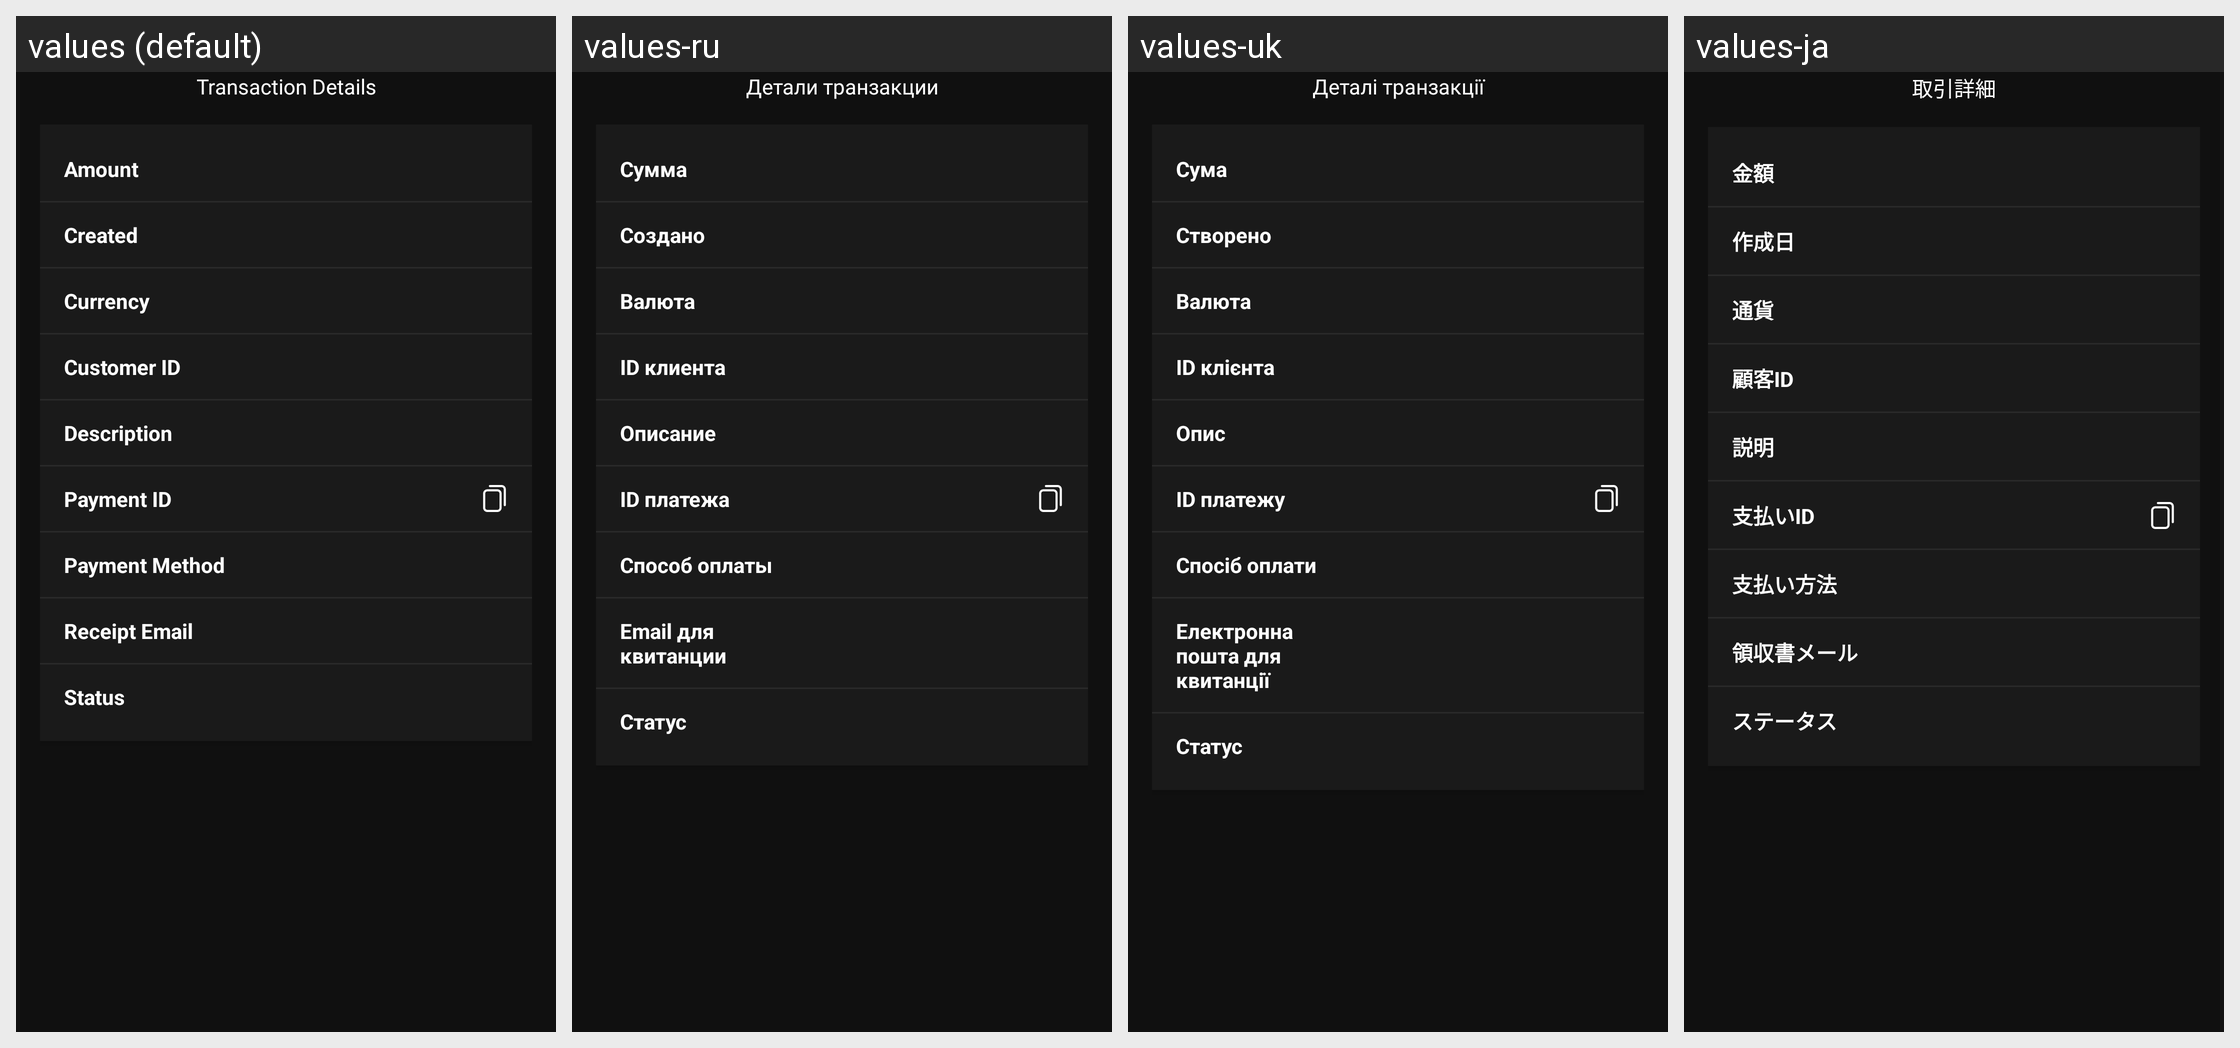

The Android screen above is rendered under several locales of the same app. Produce the string resources it draws, with the default and per-locale values.
Android screen res/layout/activity_transaction_detail_screen.xml rendered under 4 locales, left to right: values (default), values-ru, values-uk, values-ja. Device: Nexus 5 (rendered at 1080×1920; each locale shown at half size, 540×960, under a caption strip naming it); theme AppTheme.
Other locales in the repository, not shown: values-da, values-de, values-el, values-es, values-fr, values-hi, values-it, values-ko, values-sv, values-th, values-tr, values-vi, values-zh.
Strings drawn on this screen, with the default value and each locale's value (text and hints the layout hard-codes, and strings that could not be matched under every locale, appear in the picture but are not listed):

transection_details
  values: Transaction Details
  values-ru: Детали транзакции
  values-uk: Деталі транзакції
  values-ja: 取引詳細

amount
  values: Amount
  values-ru: Сумма
  values-uk: Сума
  values-ja: 金額

created
  values: Created
  values-ru: Создано
  values-uk: Створено
  values-ja: 作成日

currency
  values: Currency
  values-ru: Валюта
  values-uk: Валюта
  values-ja: 通貨

customer_id
  values: Customer ID
  values-ru: ID клиента
  values-uk: ID клієнта
  values-ja: 顧客ID

description
  values: Description
  values-ru: Описание
  values-uk: Опис
  values-ja: 説明

payment_id
  values: Payment ID
  values-ru: ID платежа
  values-uk: ID платежу
  values-ja: 支払いID

payment_method
  values: Payment Method
  values-ru: Способ оплаты
  values-uk: Спосіб оплати
  values-ja: 支払い方法

receipt_email
  values: Receipt Email
  values-ru: Email для квитанции
  values-uk: Електронна пошта для квитанції
  values-ja: 領収書メール

status
  values: Status
  values-ru: Статус
  values-uk: Статус
  values-ja: ステータス
